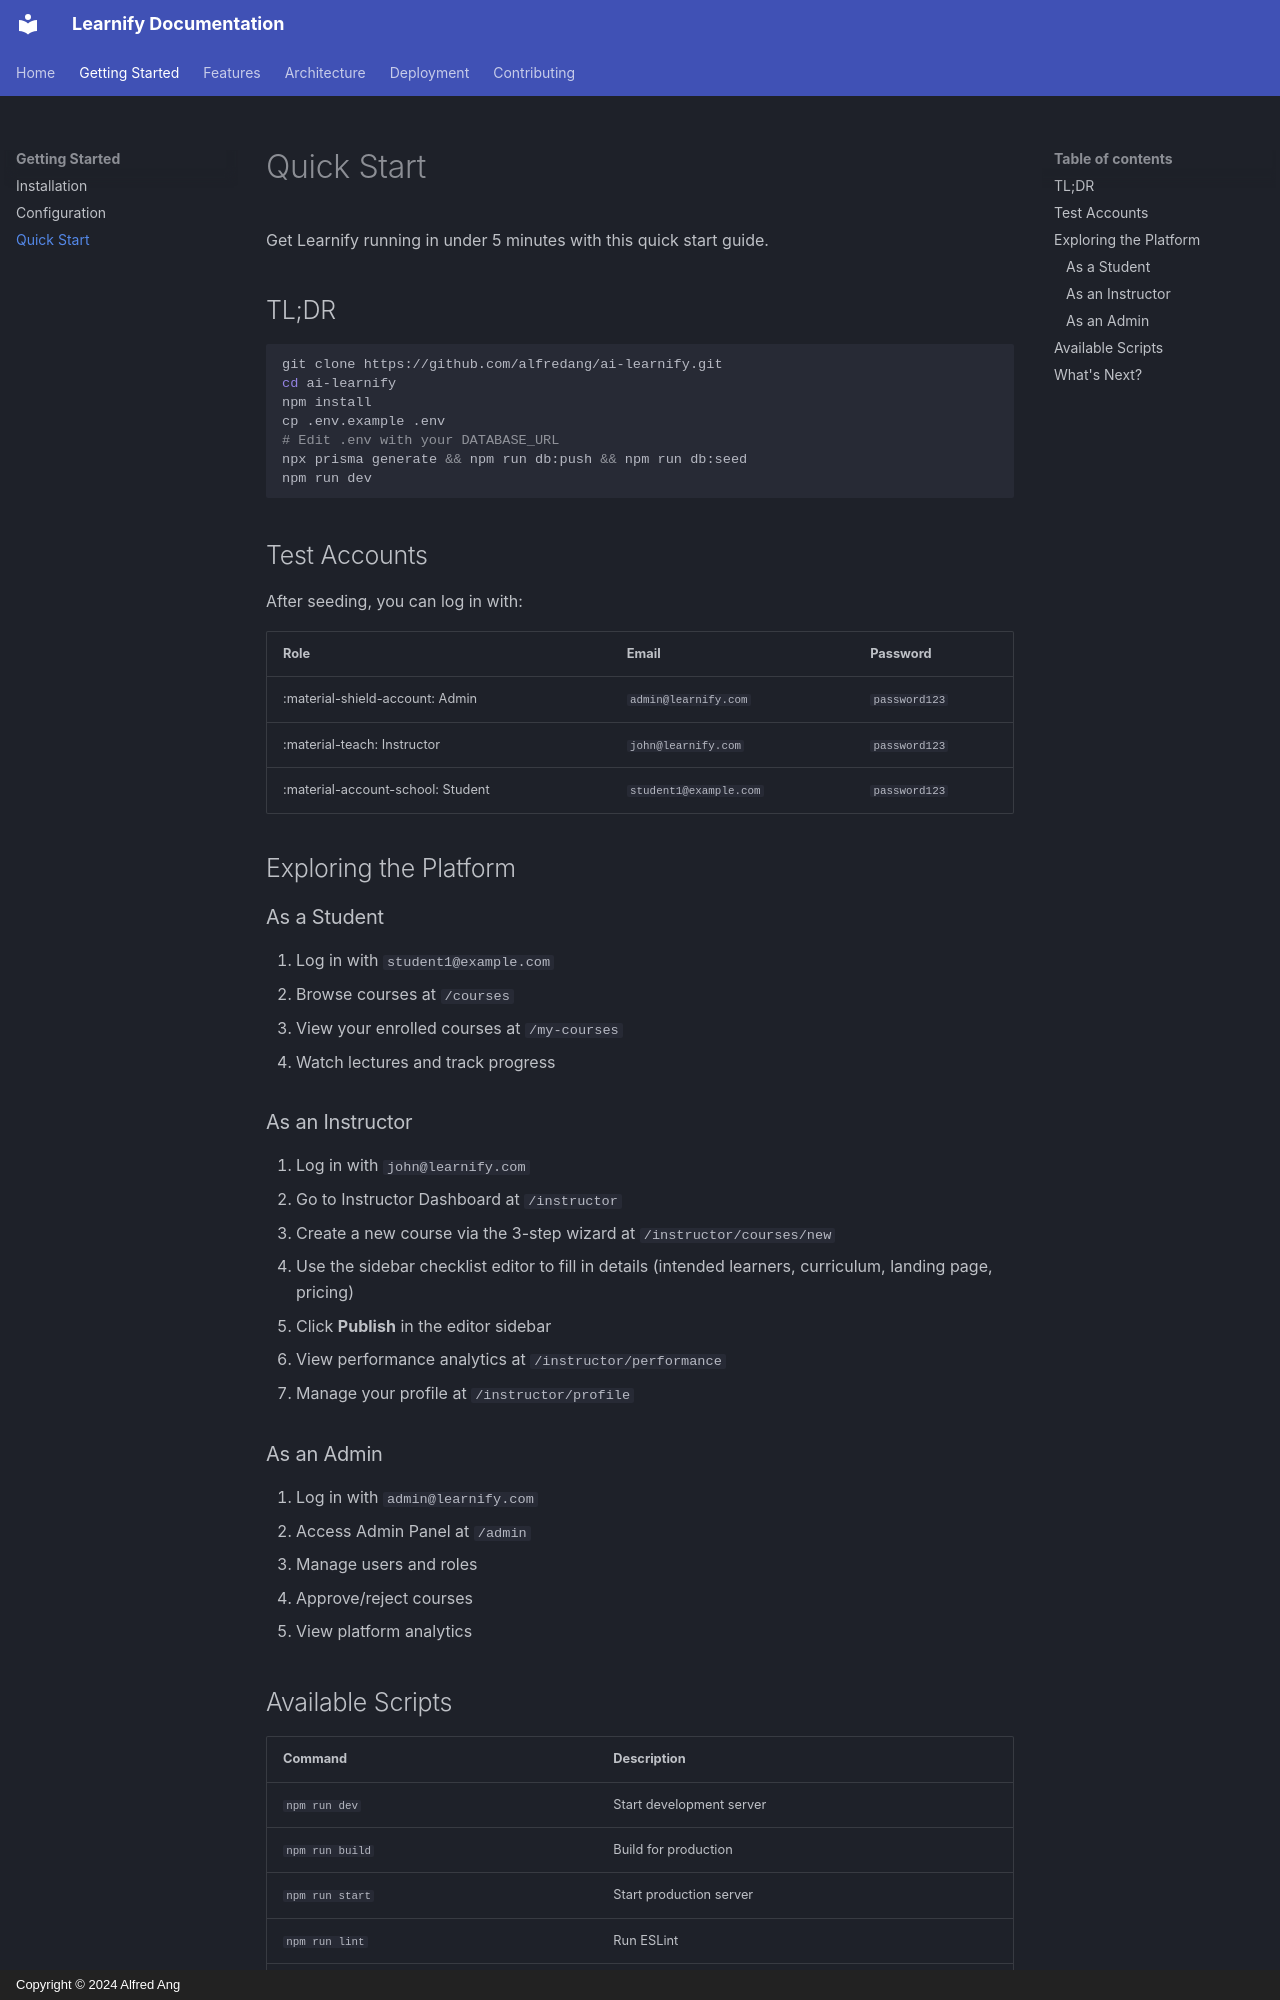

repository: alfredang/ai-learnify · page: getting-started/quick-start/index.html · generator: mkdocs · copyright: Copyright © 2024 Alfred Ang

# Quick Start

Get Learnify running in under 5 minutes with this quick start guide.

## TL;DR

```bash
git clone https://github.com/alfredang/ai-learnify.git
cd ai-learnify
npm install
cp .env.example .env
# Edit .env with your DATABASE_URL
npx prisma generate && npm run db:push && npm run db:seed
npm run dev
```

## Test Accounts

After seeding, you can log in with:

| Role | Email | Password |
|------|-------|----------|
| :material-shield-account: Admin | `admin@learnify.com` | `password123` |
| :material-teach: Instructor | `john@learnify.com` | `password123` |
| :material-account-school: Student | `student1@example.com` | `password123` |

## Exploring the Platform

### As a Student

1. Log in with `student1@example.com`
2. Browse courses at `/courses`
3. View your enrolled courses at `/my-courses`
4. Watch lectures and track progress

### As an Instructor

1. Log in with `john@learnify.com`
2. Go to Instructor Dashboard at `/instructor`
3. Create a new course via the 3-step wizard at `/instructor/courses/new`
4. Use the sidebar checklist editor to fill in details (intended learners, curriculum, landing page, pricing)
5. Click **Publish** in the editor sidebar
6. View performance analytics at `/instructor/performance`
7. Manage your profile at `/instructor/profile`

### As an Admin

1. Log in with `admin@learnify.com`
2. Access Admin Panel at `/admin`
3. Manage users and roles
4. Approve/reject courses
5. View platform analytics
